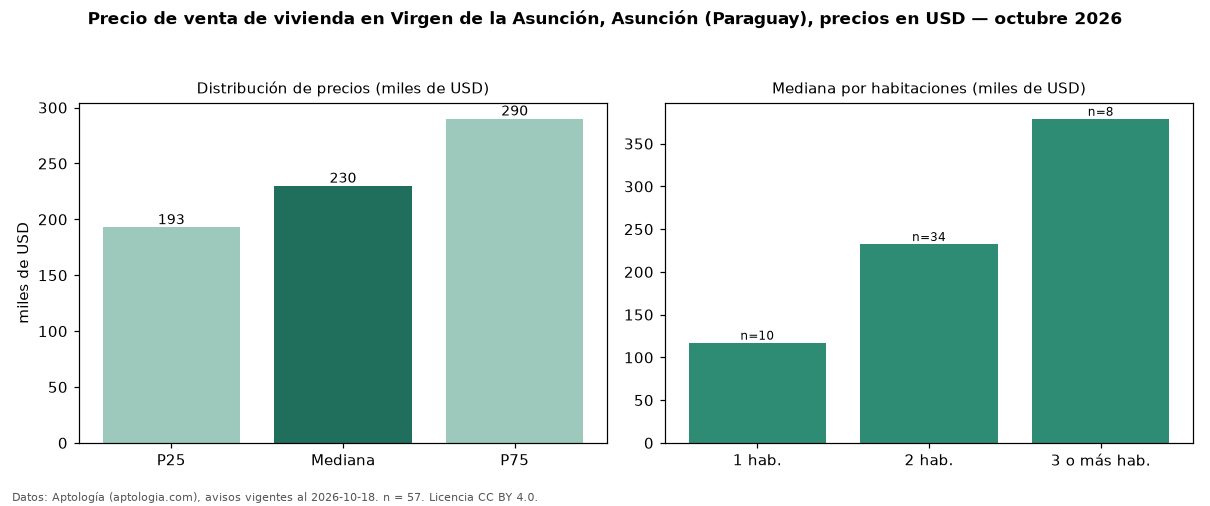

The data file committed next to this chart (first rows):
seccion, metrica, valor, moneda, n
precio, p25, 192758, USD, 57
precio, mediana, 229914, USD, 57
precio, p75, 290000, USD, 57
precio, minimo, 36500, USD, 57
precio, maximo, 713356, USD, 57
m2, mediana_precio_m2, 2042, USD, 46
m2, area_mediana_m2, 113.0, m2, 46
banos, mediana_banos, 2.0, , 
habitaciones, 1, 117208, USD, 10
habitaciones, 2, 232618, USD, 34
habitaciones, 3+, 379117, USD, 8
fuente, fecha_datos, 2026-10-18, , 
fuente, atribucion, https://www.aptologia.com/py/venta/asunc…, , 
fuente, licencia, CC BY 4.0, , 
